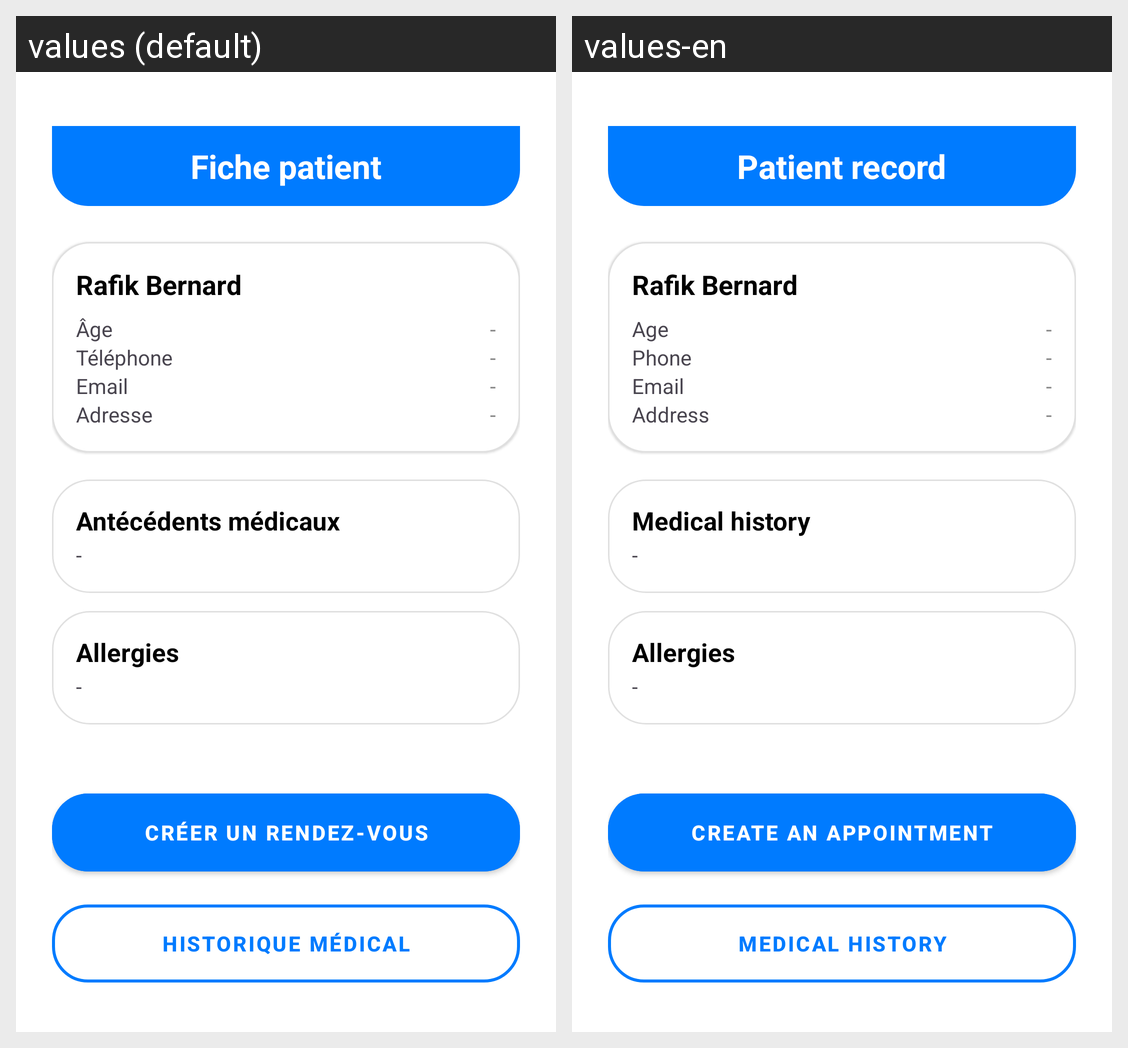

Locale-by-locale string values for the Android screen shown in this grid:
Android screen res/layout/activity_patient_detail.xml rendered under 2 locales, left to right: values (default), values-en. Device: Nexus 5 (rendered at 1080×1920; each locale shown at half size, 540×960, under a caption strip naming it); theme Theme.ProjetMediAssist.
Strings drawn on this screen, with the default value and each locale's value (text and hints the layout hard-codes, and strings that could not be matched under every locale, appear in the picture but are not listed):

patient_detail_title
  values: Fiche patient
  values-en: Patient record

patient_detail_name_placeholder
  values: Rafik Bernard
  values-en: Rafik Bernard

patient_detail_age_label
  values: Âge
  values-en: Age

patient_detail_phone_label
  values: Téléphone
  values-en: Phone

patient_detail_email_label
  values: Email
  values-en: Email

patient_detail_address_label
  values: Adresse
  values-en: Address

patient_detail_history_label
  values: Antécédents médicaux
  values-en: Medical history

patient_detail_allergies_label
  values: Allergies
  values-en: Allergies

patient_detail_btn_create_rdv
  values: Créer un rendez-vous
  values-en: Create an appointment

patient_detail_btn_history
  values: Historique médical
  values-en: Medical history
